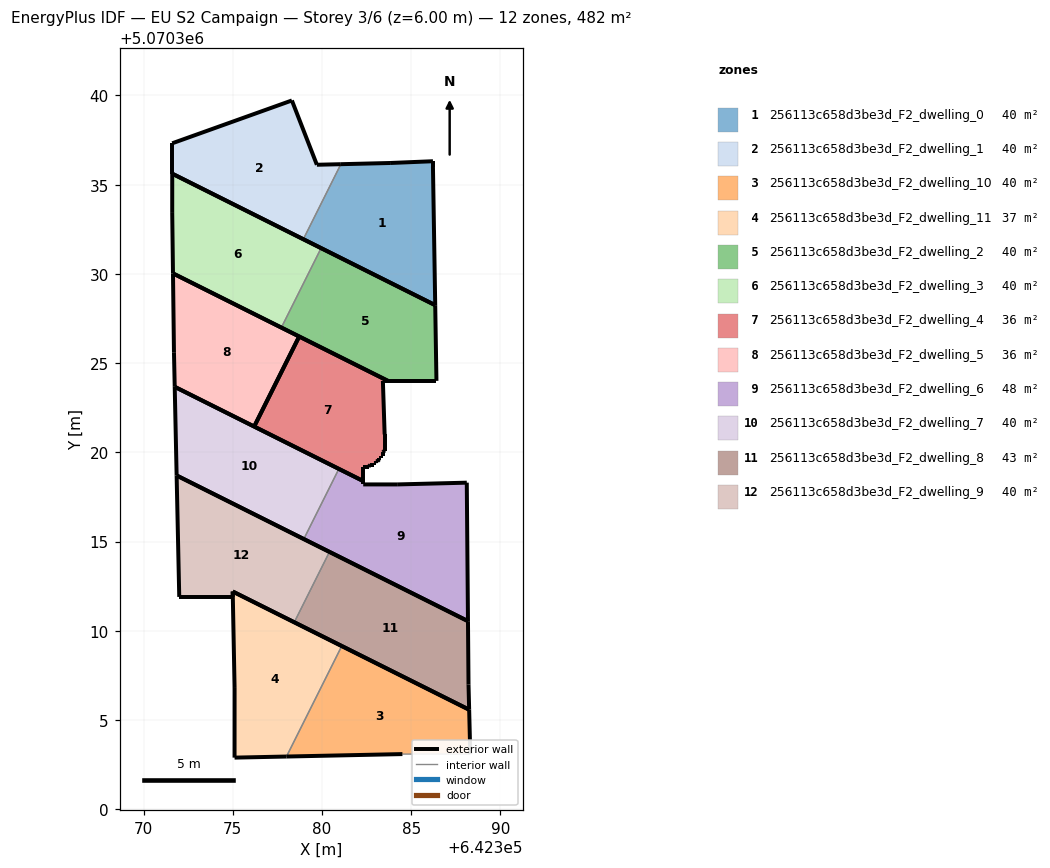
=== STOREY PLAN SPEC (per zone: floor XY polygon, exterior-wall plan segments, windows/doors) ===
zone 1: 256113c658d3be3d_F2_dwelling_0  (40.2 m²)
  floor: (642386.35, 5070328.25) (642386.22, 5070336.01) (642386.22, 5070336.31) (642383.82, 5070336.21) (642381.06, 5070336.15) (642378.96, 5070331.94)
  exterior wall: (642386.22, 5070336.01) – (642386.35, 5070328.25)  [7.8 m]
  exterior wall: (642386.35, 5070328.25) – (642378.96, 5070331.94)  [8.3 m]
  exterior wall: (642381.06, 5070336.15) – (642383.82, 5070336.21)  [2.8 m]
  exterior wall: (642383.82, 5070336.21) – (642386.22, 5070336.31)  [2.4 m]
  exterior wall: (642386.22, 5070336.31) – (642386.22, 5070336.01)  [0.3 m]
  interior walls: 1
zone 2: 256113c658d3be3d_F2_dwelling_1  (40.2 m²)
  floor: (642378.96, 5070331.94) (642381.06, 5070336.15) (642379.71, 5070336.12) (642378.31, 5070339.72) (642371.61, 5070337.32) (642371.61, 5070335.62)
  exterior wall: (642378.96, 5070331.94) – (642371.61, 5070335.62)  [8.2 m]
  exterior wall: (642371.61, 5070335.62) – (642371.61, 5070337.32)  [1.7 m]
  exterior wall: (642371.61, 5070337.32) – (642378.31, 5070339.72)  [7.1 m]
  exterior wall: (642378.31, 5070339.72) – (642379.71, 5070336.12)  [3.9 m]
  exterior wall: (642379.71, 5070336.12) – (642381.06, 5070336.15)  [1.3 m]
  interior walls: 1
zone 3: 256113c658d3be3d_F2_dwelling_10  (40.2 m²)
  floor: (642388.31, 5070303.09) (642388.25, 5070305.58) (642381.11, 5070309.15) (642378.01, 5070302.95) (642384.51, 5070303.09)
  exterior wall: (642384.51, 5070303.09) – (642378.01, 5070302.95)  [6.5 m]
  exterior wall: (642381.11, 5070309.15) – (642388.25, 5070305.58)  [8.0 m]
  exterior wall: (642388.25, 5070305.58) – (642388.31, 5070303.09)  [2.5 m]
  interior walls: 2
zone 4: 256113c658d3be3d_F2_dwelling_11  (37.0 m²)
  floor: (642378.01, 5070302.95) (642381.11, 5070309.15) (642375.00, 5070312.20) (642375.00, 5070312.20) (642375.10, 5070306.79) (642375.10, 5070302.89)
  exterior wall: (642375.10, 5070302.89) – (642375.10, 5070306.79)  [3.9 m]
  exterior wall: (642375.10, 5070306.79) – (642375.00, 5070312.20)  [5.4 m]
  exterior wall: (642375.00, 5070312.20) – (642375.00, 5070312.20)  [0.0 m]
  exterior wall: (642375.00, 5070312.20) – (642381.11, 5070309.15)  [6.8 m]
  exterior wall: (642378.01, 5070302.95) – (642375.10, 5070302.89)  [2.9 m]
  interior walls: 1
zone 5: 256113c658d3be3d_F2_dwelling_2  (40.2 m²)
  floor: (642386.42, 5070324.00) (642386.35, 5070328.25) (642379.95, 5070331.44) (642377.73, 5070326.99) (642383.70, 5070324.00)
  exterior wall: (642383.70, 5070324.00) – (642377.73, 5070326.99)  [6.7 m]
  exterior wall: (642379.95, 5070331.44) – (642386.35, 5070328.25)  [7.1 m]
  exterior wall: (642386.35, 5070328.25) – (642386.42, 5070324.00)  [4.2 m]
  exterior wall: (642386.42, 5070324.00) – (642383.70, 5070324.00)  [2.7 m]
  interior walls: 1
zone 6: 256113c658d3be3d_F2_dwelling_3  (40.2 m²)
  floor: (642377.73, 5070326.99) (642379.95, 5070331.44) (642371.61, 5070335.62) (642371.61, 5070333.42) (642371.65, 5070330.03)
  exterior wall: (642377.73, 5070326.99) – (642371.65, 5070330.03)  [6.8 m]
  exterior wall: (642371.65, 5070330.03) – (642371.61, 5070333.42)  [3.4 m]
  exterior wall: (642371.61, 5070333.42) – (642371.61, 5070335.62)  [2.2 m]
  exterior wall: (642371.61, 5070335.62) – (642379.95, 5070331.44)  [9.3 m]
  interior walls: 1
zone 7: 256113c658d3be3d_F2_dwelling_4  (36.4 m²)
  floor: (642382.91, 5070319.30) (642382.91, 5070319.40) (642383.01, 5070319.40) (642383.01, 5070319.50) (642383.11, 5070319.50) (642383.21, 5070319.60) (642383.21, 5070319.70) (642383.31, 5070319.70) (642383.31, 5070319.80) (642383.41, 5070319.80) (642383.41, 5070320.00) (642383.51, 5070320.10) (642383.51, 5070321.00) (642383.41, 5070324.00) (642383.70, 5070324.00) (642378.72, 5070326.49) (642376.20, 5070321.45) (642382.31, 5070318.39) (642382.31, 5070319.20) (642382.61, 5070319.20) (642382.71, 5070319.30)
  exterior wall: (642383.51, 5070321.00) – (642383.51, 5070320.10)  [0.9 m]
  exterior wall: (642383.51, 5070320.10) – (642383.41, 5070320.00)  [0.1 m]
  exterior wall: (642383.41, 5070320.00) – (642383.41, 5070319.80)  [0.2 m]
  exterior wall: (642383.41, 5070319.80) – (642383.31, 5070319.80)  [0.1 m]
  exterior wall: (642383.31, 5070319.80) – (642383.31, 5070319.70)  [0.1 m]
  exterior wall: (642383.31, 5070319.70) – (642383.21, 5070319.70)  [0.1 m]
  exterior wall: (642383.21, 5070319.70) – (642383.21, 5070319.60)  [0.1 m]
  exterior wall: (642383.21, 5070319.60) – (642383.11, 5070319.50)  [0.1 m]
  exterior wall: (642383.11, 5070319.50) – (642383.01, 5070319.50)  [0.1 m]
  exterior wall: (642383.01, 5070319.50) – (642383.01, 5070319.40)  [0.1 m]
  exterior wall: (642383.01, 5070319.40) – (642382.91, 5070319.40)  [0.1 m]
  exterior wall: (642382.91, 5070319.40) – (642382.91, 5070319.30)  [0.1 m]
  exterior wall: (642382.91, 5070319.30) – (642382.71, 5070319.30)  [0.2 m]
  exterior wall: (642382.71, 5070319.30) – (642382.61, 5070319.20)  [0.1 m]
  exterior wall: (642382.61, 5070319.20) – (642382.31, 5070319.20)  [0.3 m]
  exterior wall: (642382.31, 5070319.20) – (642382.31, 5070318.39)  [0.8 m]
  exterior wall: (642382.31, 5070318.39) – (642376.20, 5070321.45)  [6.8 m]
  exterior wall: (642376.20, 5070321.45) – (642378.72, 5070326.49)  [5.6 m]
  exterior wall: (642378.72, 5070326.49) – (642383.70, 5070324.00)  [5.6 m]
  exterior wall: (642383.70, 5070324.00) – (642383.41, 5070324.00)  [0.3 m]
  exterior wall: (642383.41, 5070324.00) – (642383.51, 5070321.00)  [3.0 m]
zone 8: 256113c658d3be3d_F2_dwelling_5  (36.4 m²)
  floor: (642376.20, 5070321.45) (642378.72, 5070326.49) (642371.65, 5070330.03) (642371.71, 5070325.61) (642371.75, 5070323.67)
  exterior wall: (642376.20, 5070321.45) – (642371.75, 5070323.67)  [5.0 m]
  exterior wall: (642371.75, 5070323.67) – (642371.71, 5070325.61)  [1.9 m]
  exterior wall: (642371.71, 5070325.61) – (642371.65, 5070330.03)  [4.4 m]
  exterior wall: (642371.65, 5070330.03) – (642378.72, 5070326.49)  [7.9 m]
  exterior wall: (642378.72, 5070326.49) – (642376.20, 5070321.45)  [5.6 m]
zone 9: 256113c658d3be3d_F2_dwelling_6  (47.8 m²)
  floor: (642388.18, 5070310.54) (642388.12, 5070318.30) (642384.21, 5070318.20) (642382.31, 5070318.20) (642382.31, 5070318.39) (642380.95, 5070319.07) (642378.98, 5070315.14)
  exterior wall: (642388.12, 5070318.30) – (642388.18, 5070310.54)  [7.8 m]
  exterior wall: (642388.18, 5070310.54) – (642378.98, 5070315.14)  [10.3 m]
  exterior wall: (642380.95, 5070319.07) – (642382.31, 5070318.39)  [1.5 m]
  exterior wall: (642382.31, 5070318.39) – (642382.31, 5070318.20)  [0.2 m]
  exterior wall: (642382.31, 5070318.20) – (642384.21, 5070318.20)  [1.9 m]
  exterior wall: (642384.21, 5070318.20) – (642388.12, 5070318.30)  [3.9 m]
  interior walls: 1
zone 10: 256113c658d3be3d_F2_dwelling_7  (40.1 m²)
  floor: (642378.98, 5070315.14) (642380.95, 5070319.07) (642371.75, 5070323.67) (642371.86, 5070318.70)
  exterior wall: (642371.86, 5070318.70) – (642371.75, 5070323.67)  [5.0 m]
  exterior wall: (642371.75, 5070323.67) – (642380.95, 5070319.07)  [10.3 m]
  exterior wall: (642378.98, 5070315.14) – (642371.86, 5070318.70)  [8.0 m]
  interior walls: 1
zone 11: 256113c658d3be3d_F2_dwelling_8  (43.3 m²)
  floor: (642388.25, 5070305.58) (642388.21, 5070306.99) (642388.18, 5070310.54) (642380.42, 5070314.42) (642378.45, 5070310.48)
  exterior wall: (642388.25, 5070305.58) – (642378.45, 5070310.48)  [11.0 m]
  exterior wall: (642380.42, 5070314.42) – (642388.18, 5070310.54)  [8.7 m]
  exterior wall: (642388.18, 5070310.54) – (642388.21, 5070306.99)  [3.5 m]
  exterior wall: (642388.21, 5070306.99) – (642388.25, 5070305.58)  [1.4 m]
  interior walls: 1
zone 12: 256113c658d3be3d_F2_dwelling_9  (40.3 m²)
  floor: (642378.45, 5070310.48) (642380.42, 5070314.42) (642371.86, 5070318.70) (642372.00, 5070311.90) (642375.01, 5070311.90) (642375.00, 5070312.20)
  exterior wall: (642372.00, 5070311.90) – (642371.86, 5070318.70)  [6.8 m]
  exterior wall: (642371.86, 5070318.70) – (642380.42, 5070314.42)  [9.6 m]
  exterior wall: (642378.45, 5070310.48) – (642375.00, 5070312.20)  [3.9 m]
  exterior wall: (642375.00, 5070312.20) – (642375.01, 5070311.90)  [0.3 m]
  exterior wall: (642375.01, 5070311.90) – (642372.00, 5070311.90)  [3.0 m]
  interior walls: 1

=== DERIVED (storey summary) ===
Building: EU S2 Campaign
Storey: 3 of 6  (floor level z = 6.00 m)
Storey gross floor area: 482.1 m²
Zones on this storey: 12
  - 256113c658d3be3d_F2_dwelling_0: floor 40.2 m²; exterior wall 21.5 m (64.5 m²); WWR 0.0%
  - 256113c658d3be3d_F2_dwelling_1: floor 40.2 m²; exterior wall 22.2 m (66.7 m²); WWR 0.0%
  - 256113c658d3be3d_F2_dwelling_10: floor 40.2 m²; exterior wall 17.0 m (50.9 m²); WWR 0.0%
  - 256113c658d3be3d_F2_dwelling_11: floor 37.0 m²; exterior wall 19.1 m (57.2 m²); WWR 0.0%
  - 256113c658d3be3d_F2_dwelling_2: floor 40.2 m²; exterior wall 20.8 m (62.4 m²); WWR 0.0%
  - 256113c658d3be3d_F2_dwelling_3: floor 40.2 m²; exterior wall 21.7 m (65.1 m²); WWR 0.0%
  - 256113c658d3be3d_F2_dwelling_4: floor 36.4 m²; exterior wall 25.0 m (74.9 m²); WWR 0.0%
  - 256113c658d3be3d_F2_dwelling_5: floor 36.4 m²; exterior wall 24.9 m (74.6 m²); WWR 0.0%
  - 256113c658d3be3d_F2_dwelling_6: floor 47.8 m²; exterior wall 25.6 m (76.7 m²); WWR 0.0%
  - 256113c658d3be3d_F2_dwelling_7: floor 40.1 m²; exterior wall 23.2 m (69.7 m²); WWR 0.0%
  - 256113c658d3be3d_F2_dwelling_8: floor 43.3 m²; exterior wall 24.6 m (73.8 m²); WWR 0.0%
  - 256113c658d3be3d_F2_dwelling_9: floor 40.3 m²; exterior wall 23.5 m (70.6 m²); WWR 0.0%
Zone adjacency (shared interzone walls):
  - 256113c658d3be3d_F2_dwelling_0 ↔ 256113c658d3be3d_F2_dwelling_1
  - 256113c658d3be3d_F2_dwelling_10 ↔ 256113c658d3be3d_F2_dwelling_11
  - 256113c658d3be3d_F2_dwelling_2 ↔ 256113c658d3be3d_F2_dwelling_3
  - 256113c658d3be3d_F2_dwelling_6 ↔ 256113c658d3be3d_F2_dwelling_7
  - 256113c658d3be3d_F2_dwelling_8 ↔ 256113c658d3be3d_F2_dwelling_9